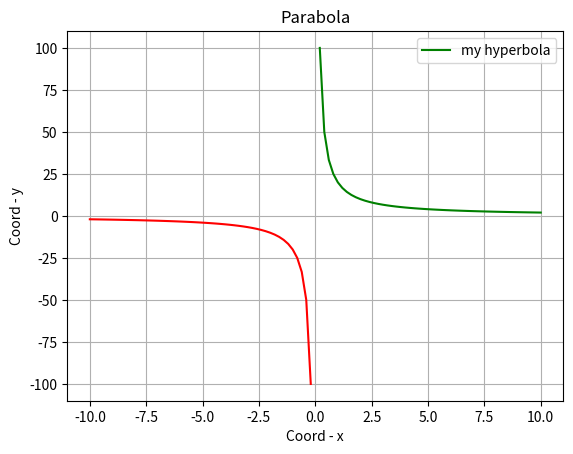

Write Python code to recreate this figure.
import matplotlib.pyplot as plt
import numpy as np

def hyper(minimum, maximum, N):

    N = int(N/2)

    x = np.linspace(0, maximum, N+1)
    x = np.delete(x, 0)
    y = 20/x
    plt.plot(x, y, color='g', label="my hyperbola")

    x = np.linspace(minimum, 0, N+1)
    x = np.delete(x, -1)
    y = 20/x
    plt.plot(x, y, color='r')

    plt.xlabel("Coord - x")
    plt.ylabel("Coord - y")
    plt.title("Parabola")
    plt.legend()
    plt.grid()
    
    plt.savefig('fig_task2.png')

hyper(-10, 10, 100)
